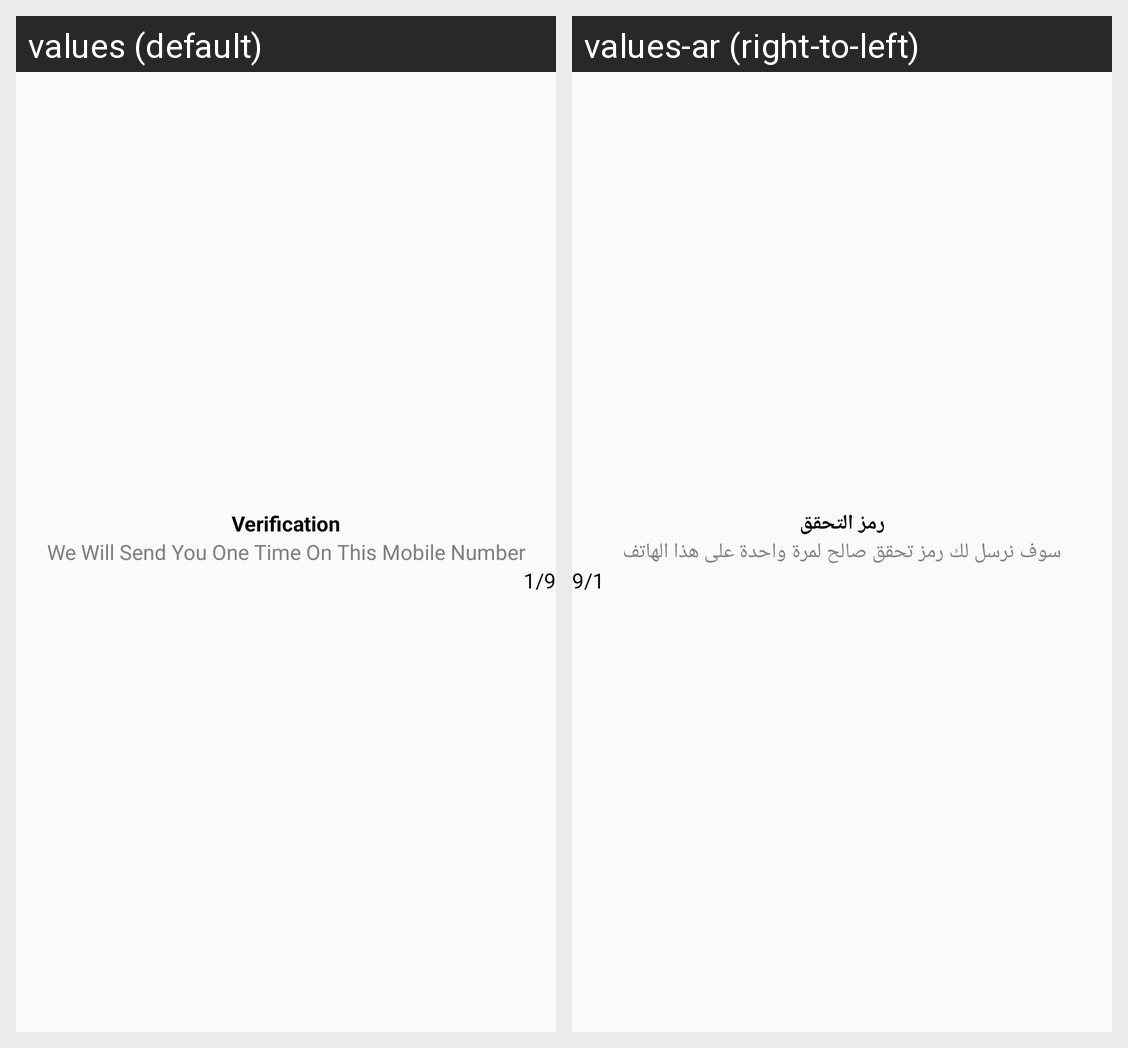

Here is an Android app screen in its default locale and in the app's own translations. Write out the translated-string differences for the strings that appear on this screen.
Android screen res/layout/activity_send_otp.xml rendered under 2 locales, left to right: values (default), values-ar (right-to-left). Device: Nexus 5 (rendered at 1080×1920; each locale shown at half size, 540×960, under a caption strip naming it); theme AppTheme.
Strings drawn on this screen, with the default value and each locale's value (text and hints the layout hard-codes, and strings that could not be matched under every locale, appear in the picture but are not listed):

verification_code
  values: Verification
  values-ar: رمز التحقق

title_verification_code
  values: We Will Send You One Time On This Mobile Number
  values-ar: سوف نرسل لك رمز تحقق صالح لمرة واحدة على هذا الهاتف
